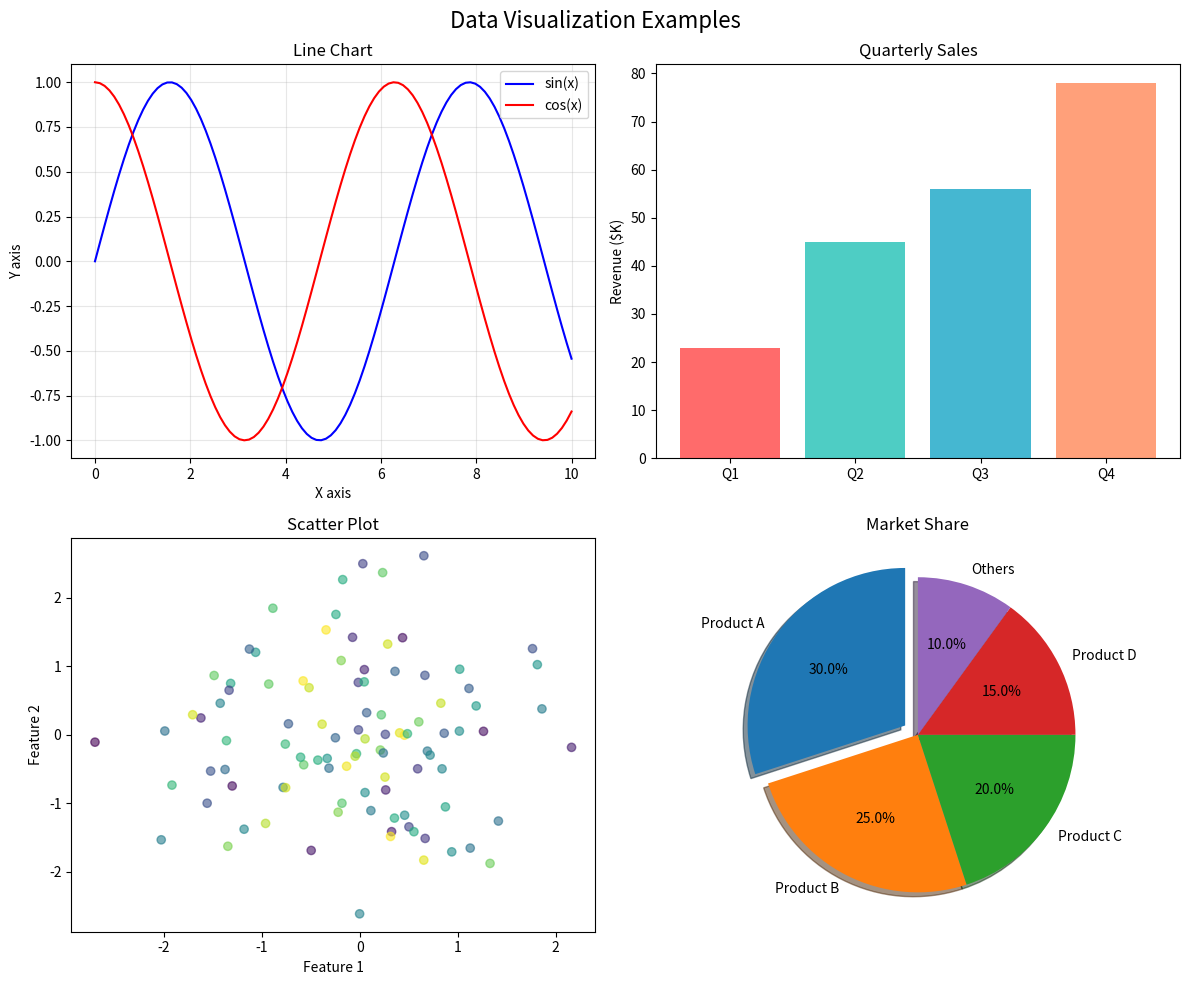

Generate this figure with matplotlib:
"""
Python Matplotlib - Data Visualization
Install: pip install matplotlib numpy
"""

import matplotlib.pyplot as plt
import numpy as np

# Create figure with multiple subplots
fig, axes = plt.subplots(2, 2, figsize=(12, 10))
fig.suptitle('Data Visualization Examples', fontsize=16)

# 1. Line Chart
x = np.linspace(0, 10, 100)
axes[0, 0].plot(x, np.sin(x), label='sin(x)', color='blue')
axes[0, 0].plot(x, np.cos(x), label='cos(x)', color='red')
axes[0, 0].set_title('Line Chart')
axes[0, 0].set_xlabel('X axis')
axes[0, 0].set_ylabel('Y axis')
axes[0, 0].legend()
axes[0, 0].grid(True, alpha=0.3)

# 2. Bar Chart
categories = ['Q1', 'Q2', 'Q3', 'Q4']
values = [23, 45, 56, 78]
colors = ['#FF6B6B', '#4ECDC4', '#45B7D1', '#FFA07A']
axes[0, 1].bar(categories, values, color=colors)
axes[0, 1].set_title('Quarterly Sales')
axes[0, 1].set_ylabel('Revenue ($K)')

# 3. Scatter Plot
x_scatter = np.random.randn(100)
y_scatter = np.random.randn(100)
colors_scatter = np.random.rand(100)
axes[1, 0].scatter(x_scatter, y_scatter, c=colors_scatter, cmap='viridis', alpha=0.6)
axes[1, 0].set_title('Scatter Plot')
axes[1, 0].set_xlabel('Feature 1')
axes[1, 0].set_ylabel('Feature 2')

# 4. Pie Chart
sizes = [30, 25, 20, 15, 10]
labels = ['Product A', 'Product B', 'Product C', 'Product D', 'Others']
explode = (0.1, 0, 0, 0, 0)
axes[1, 1].pie(sizes, explode=explode, labels=labels, autopct='%1.1f%%',
               shadow=True, startangle=90)
axes[1, 1].set_title('Market Share')

plt.tight_layout()
plt.savefig('data_visualization.png', dpi=300, bbox_inches='tight')
print("Chart saved as 'data_visualization.png'")
plt.show()
